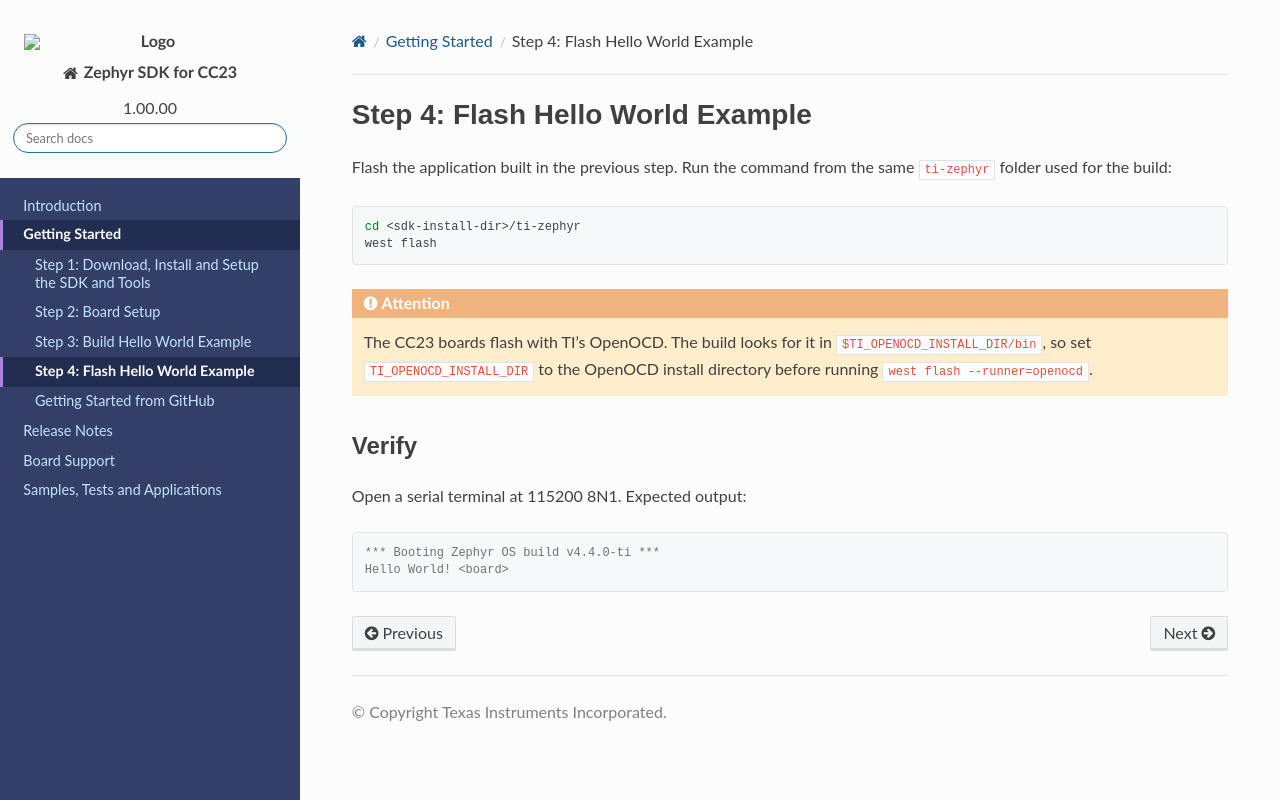

repository: TexasInstruments/ti-zephyr · page: docs/ti-zephyr/cc23xx/getting_started/cc23xx/flash_hello_world.html · generator: sphinx

Step 4: Flash Hello World Example
#################################

Flash the application built in the previous step. Run the command from the same
``ti-zephyr`` folder used for the build:

.. code-block:: shell

   cd <sdk-install-dir>/ti-zephyr
   west flash

.. attention::

   The CC23 boards flash with TI's OpenOCD. The build looks for it in
   ``$TI_OPENOCD_INSTALL_DIR/bin``, so set ``TI_OPENOCD_INSTALL_DIR`` to the
   OpenOCD install directory before running ``west flash --runner=openocd``.

Verify
******

Open a serial terminal at 115200 8N1. Expected output:

.. code-block:: console

   *** Booting Zephyr OS build v4.4.0-ti ***
   Hello World! <board>
